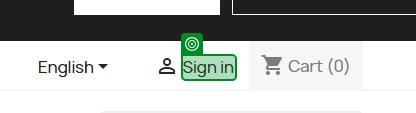
Workflow: SignIn

Step 1: click on the element in window 'PrestaShop Live Demo' (chrome.exe)

Step 2: type "UserName" into the text box 'Email' in window 'PrestaShop Live Demo' (chrome.exe) (no picture)

Step 3: type "Password" into the text box 'Password' in window 'PrestaShop Live Demo' (chrome.exe) (no picture)

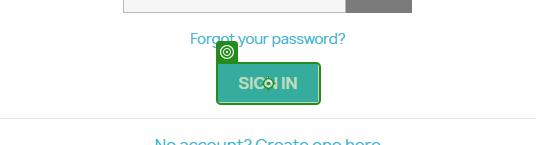
Step 4: click on the button 'submit-login' in window 'PrestaShop Live Demo' (chrome.exe)
